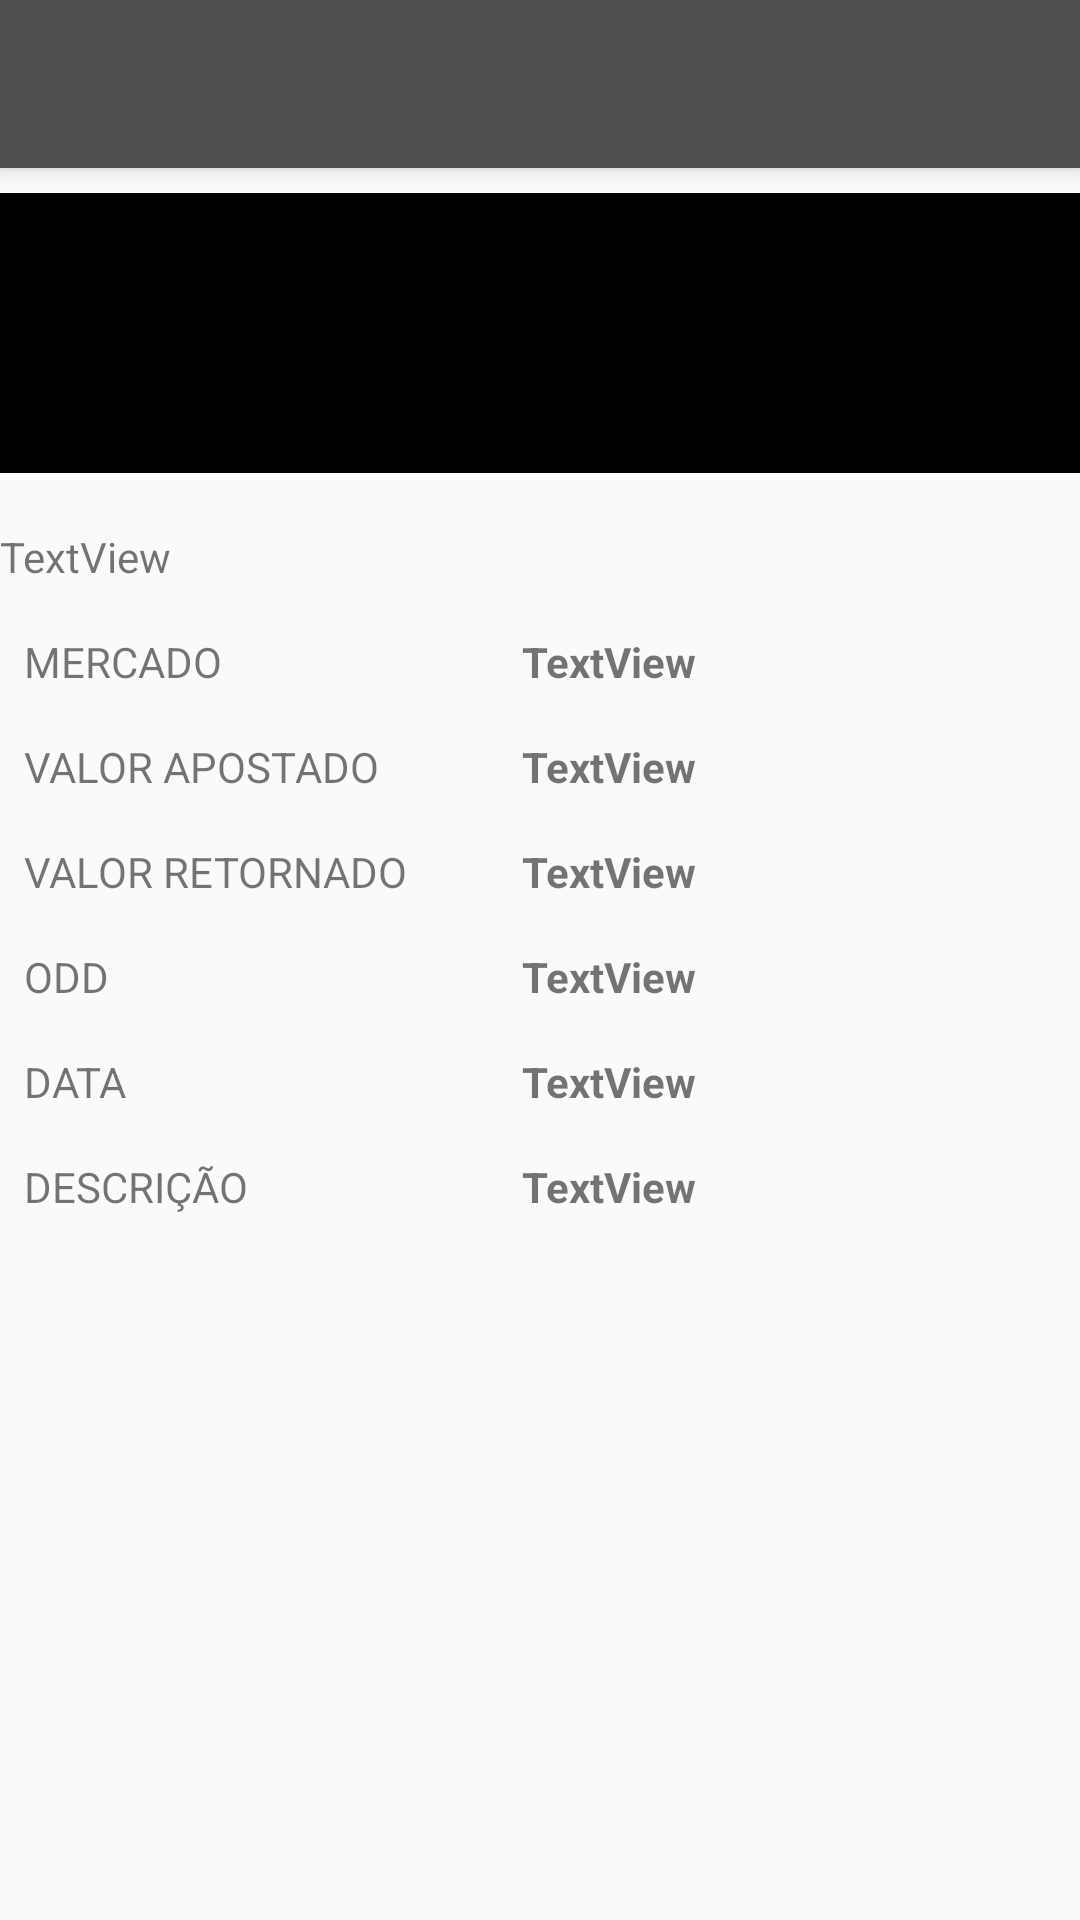

Write the Android layout XML for this screen, with the resource values it uses.
<!-- AndroidManifest.xml: application theme AppTheme -->
<!-- res/layout/activity_act_visualizar_bets.xml -->
<?xml version="1.0" encoding="utf-8"?>
<androidx.coordinatorlayout.widget.CoordinatorLayout xmlns:android="http://schemas.android.com/apk/res/android"
    xmlns:app="http://schemas.android.com/apk/res-auto"
    xmlns:tools="http://schemas.android.com/tools"
    android:layout_width="match_parent"
    android:layout_height="match_parent"
    tools:context=".ActVisualizarBets">

    <com.google.android.material.appbar.AppBarLayout
        android:layout_width="match_parent"
        android:layout_height="wrap_content"
        android:theme="@style/AppTheme.AppBarOverlay">

        <androidx.appcompat.widget.Toolbar
            android:id="@+id/toolbar"
            android:layout_width="match_parent"
            android:layout_height="?attr/actionBarSize"
            android:background="?attr/colorPrimary"
            app:popupTheme="@style/AppTheme.PopupOverlay" />

    </com.google.android.material.appbar.AppBarLayout>

    <include layout="@layout/content_act_visualizar_bets" />

</androidx.coordinatorlayout.widget.CoordinatorLayout>
<!-- res/layout/content_act_visualizar_bets.xml (included above) -->
<?xml version="1.0" encoding="utf-8"?>
<androidx.constraintlayout.widget.ConstraintLayout xmlns:android="http://schemas.android.com/apk/res/android"
    xmlns:app="http://schemas.android.com/apk/res-auto"
    xmlns:tools="http://schemas.android.com/tools"
    android:id="@+id/content_act_visualizar_bet"
    android:layout_width="match_parent"
    android:layout_height="match_parent"
    app:layout_behavior="@string/appbar_scrolling_view_behavior"
    tools:context=".ActVisualizarBets"
    tools:showIn="@layout/activity_act_visualizar_bets">

    <TextView
        android:id="@+id/txtResultadoV"
        android:layout_width="0dp"
        android:layout_height="wrap_content"
        android:layout_marginTop="120dp"
        android:text="TextView"
        app:layout_constraintEnd_toEndOf="parent"
        app:layout_constraintHorizontal_bias="0.0"
        app:layout_constraintStart_toStartOf="parent"
        app:layout_constraintTop_toTopOf="parent" />

    <TextView
        android:id="@+id/textView2"
        android:layout_width="wrap_content"
        android:layout_height="wrap_content"
        android:layout_marginStart="8dp"
        android:layout_marginLeft="8dp"
        android:layout_marginTop="16dp"
        android:text="MERCADO"
        app:layout_constraintStart_toStartOf="parent"
        app:layout_constraintTop_toBottomOf="@+id/txtResultadoV" />

    <TextView
        android:id="@+id/txtMercadoV"
        android:layout_width="wrap_content"
        android:layout_height="wrap_content"
        android:layout_marginStart="100dp"
        android:layout_marginLeft="100dp"
        android:layout_marginTop="16dp"
        android:text="TextView"
        android:textStyle="bold"
        app:layout_constraintStart_toEndOf="@+id/textView2"
        app:layout_constraintTop_toBottomOf="@+id/txtResultadoV" />

    <TextView
        android:id="@+id/textView4"
        android:layout_width="wrap_content"
        android:layout_height="wrap_content"
        android:layout_marginTop="16dp"
        android:text="VALOR APOSTADO"
        app:layout_constraintStart_toStartOf="@+id/textView2"
        app:layout_constraintTop_toBottomOf="@+id/textView2" />

    <TextView
        android:id="@+id/txtApostaV"
        android:layout_width="wrap_content"
        android:layout_height="wrap_content"
        android:layout_marginTop="16dp"
        android:text="TextView"
        android:textStyle="bold"
        app:layout_constraintStart_toStartOf="@+id/txtMercadoV"
        app:layout_constraintTop_toBottomOf="@+id/txtMercadoV" />

    <TextView
        android:id="@+id/textView6"
        android:layout_width="wrap_content"
        android:layout_height="wrap_content"
        android:layout_marginTop="16dp"
        android:text="VALOR RETORNADO"
        app:layout_constraintStart_toStartOf="@+id/textView4"
        app:layout_constraintTop_toBottomOf="@+id/textView4" />

    <TextView
        android:id="@+id/txtRetornoV"
        android:layout_width="wrap_content"
        android:layout_height="wrap_content"
        android:layout_marginTop="16dp"
        android:text="TextView"
        android:textStyle="bold"
        app:layout_constraintStart_toStartOf="@+id/txtApostaV"
        app:layout_constraintTop_toBottomOf="@+id/txtApostaV" />

    <TextView
        android:id="@+id/textView8"
        android:layout_width="wrap_content"
        android:layout_height="wrap_content"
        android:layout_marginTop="16dp"
        android:text="ODD"
        app:layout_constraintStart_toStartOf="@+id/textView6"
        app:layout_constraintTop_toBottomOf="@+id/textView6" />

    <TextView
        android:id="@+id/txtOddV"
        android:layout_width="wrap_content"
        android:layout_height="wrap_content"
        android:layout_marginTop="16dp"
        android:text="TextView"
        android:textStyle="bold"
        app:layout_constraintStart_toStartOf="@+id/txtRetornoV"
        app:layout_constraintTop_toBottomOf="@+id/txtRetornoV" />

    <TextView
        android:id="@+id/textView10"
        android:layout_width="wrap_content"
        android:layout_height="wrap_content"
        android:layout_marginTop="16dp"
        android:text="DATA"
        app:layout_constraintStart_toStartOf="@+id/textView8"
        app:layout_constraintTop_toBottomOf="@+id/textView8" />

    <TextView
        android:id="@+id/txtDataV"
        android:layout_width="wrap_content"
        android:layout_height="wrap_content"
        android:layout_marginTop="16dp"
        android:text="TextView"
        android:textStyle="bold"
        app:layout_constraintStart_toStartOf="@+id/txtOddV"
        app:layout_constraintTop_toBottomOf="@+id/txtOddV" />

    <TextView
        android:id="@+id/textView12"
        android:layout_width="wrap_content"
        android:layout_height="wrap_content"
        android:layout_marginTop="16dp"
        android:text="DESCRIÇÃO"
        app:layout_constraintStart_toStartOf="@+id/textView10"
        app:layout_constraintTop_toBottomOf="@+id/textView10" />

    <TextView
        android:id="@+id/txtDescricaoV"
        android:layout_width="230dp"
        android:layout_height="228dp"
        android:layout_marginTop="16dp"
        android:text="TextView"
        android:textStyle="bold"
        app:layout_constraintStart_toStartOf="@+id/txtDataV"
        app:layout_constraintTop_toBottomOf="@+id/txtDataV" />

    <ImageView
        android:id="@+id/imgResultado"
        android:layout_width="0dp"
        android:layout_height="110dp"
        app:layout_constraintEnd_toEndOf="parent"
        app:layout_constraintHorizontal_bias="0.0"
        app:layout_constraintStart_toStartOf="parent"
        app:layout_constraintTop_toTopOf="parent"
        app:srcCompat="@drawable/black" />
</androidx.constraintlayout.widget.ConstraintLayout>
<!-- resources referenced by this layout -->
<resources>
  <!-- drawable black: png bitmap (drawable, 7643 bytes) -->
  <style name="AppTheme.AppBarOverlay" parent="ThemeOverlay.AppCompat.Dark.ActionBar" />
  <style name="AppTheme.PopupOverlay" parent="ThemeOverlay.AppCompat.Light" />
  <style name="AppTheme" parent="Theme.AppCompat.Light.DarkActionBar">
          
          <item name="colorPrimary">#4F4F4F</item>
          <item name="colorPrimaryDark">#363636</item>
          <item name="colorAccent">@color/colorAccent</item>
  
  
  
  
  
      </style>
  <!-- not gathered from this repository: default colours our renderer supplied (Android Studio template values) -->
  <color name="colorAccent">#FF03DAC5</color>
</resources>
